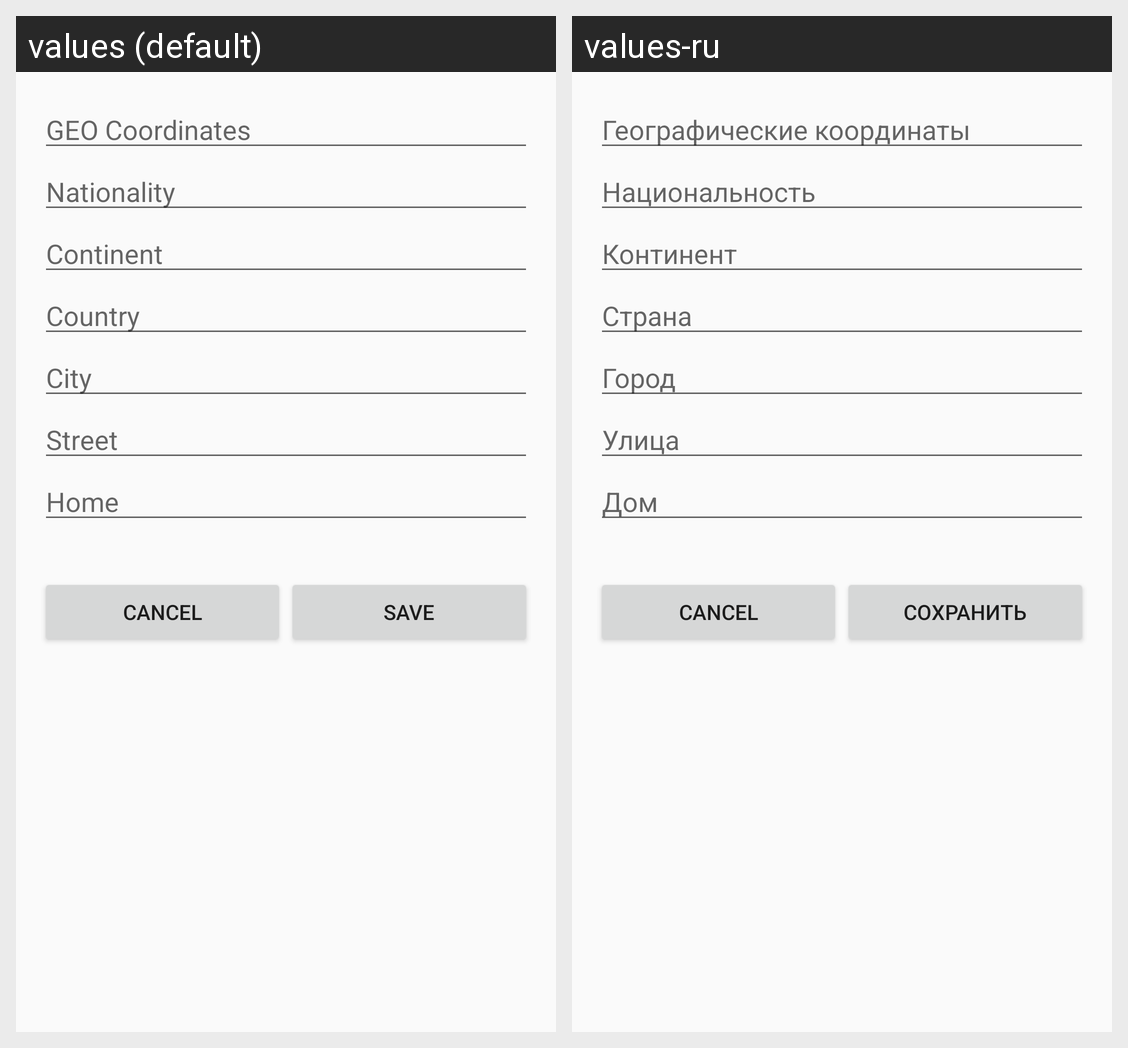

The same Android screen rendered under two of its app's locales, left to right. List the strings drawn on it with the default value and each locale's translation.
Android screen res/layout/fragment_dialog_geo.xml rendered under 2 locales, left to right: values (default), values-ru. Device: Nexus 5 (rendered at 1080×1920; each locale shown at half size, 540×960, under a caption strip naming it); theme AppTheme.
Strings drawn on this screen, with the default value and each locale's value (text and hints the layout hard-codes, and strings that could not be matched under every locale, appear in the picture but are not listed):

event_mark_geo_geo
  values: GEO Coordinates
  values-ru: Географические координаты

event_mark_geo_nationality
  values: Nationality
  values-ru: Национальность

event_mark_geo_continent
  values: Continent
  values-ru: Континент

event_mark_geo_country
  values: Country
  values-ru: Страна

event_mark_geo_city
  values: City
  values-ru: Город

event_mark_geo_street
  values: Street
  values-ru: Улица

event_mark_geo_home
  values: Home
  values-ru: Дом

save
  values: Save
  values-ru: Сохранить
